Run: headless pygame with SDL's dummy video driver; simulated clock (each Clock.tick advances the game by its frame time, no real sleeping); random seed 0; keys injected as events and as key.get_pressed() state; no mouse input.
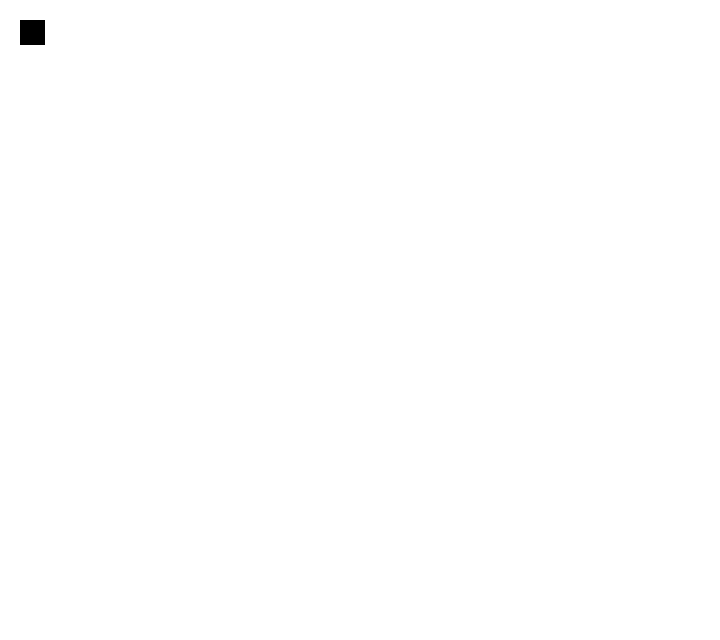
Frame 1 of 4 · flips 1–60 · no input
Frame 2 of 4 · flips 61–180 · tapped SPACE, RETURN · held RIGHT (→), D · screen unchanged from frame 1, image omitted
Frame 3 of 4 · flips 181–300 · held DOWN (↓), S · screen unchanged from frame 2, image omitted
Frame 4 of 4 · flips 301–420 · held LEFT (←), A, UP (↑), W · screen unchanged from frame 3, image omitted

The pygame program that drew these frames:

import sys
from time import sleep
import pygame
from pygame import *


pygame.init()

size = width, height = 720, 640
speed = x_speed, y_speed = width // 15, height // 15

# Start at middle of the screen and extend in 
middle = 10, 20 # width / 2, height / 2
head = pygame.Surface([25, 25])
color = (255, 0, 0)
head.fill(color)

head_rect = head.get_rect()
head_rect.left, head_rect.top = 10, 10

screen = pygame.display.set_mode(size)

background = pygame.Surface(screen.get_size()).convert()
background.fill((255, 255, 255))

screen.blit(background, (0, 0))
pygame.display.flip()

pygame.draw.rect(background, (0, 0, 0), head_rect)
pygame.display.flip()

while 1:
    print(pygame.event.peek())
    for event in pygame.event.get():
        if event.type == QUIT:
            sys.exit()

    old_head_rect = head_rect
    # Blit over the old loc with a rect of equal size in the same color as BG
    # Else we retain a tail onto the background of the rect as it moves
    
    # Get the x, y of the old rect as a surface of same color as BG and blit it over 
    # screen.blit()
    new_pos = (head_rect.left + x_speed, head_rect.top)
    
    print(f'blitting head_rect at ({head_rect.left}, {head_rect.top})')
    head_rect.move(new_pos) 
    screen.blit(background, head_rect)
    pygame.display.flip()
    sleep(.5)
